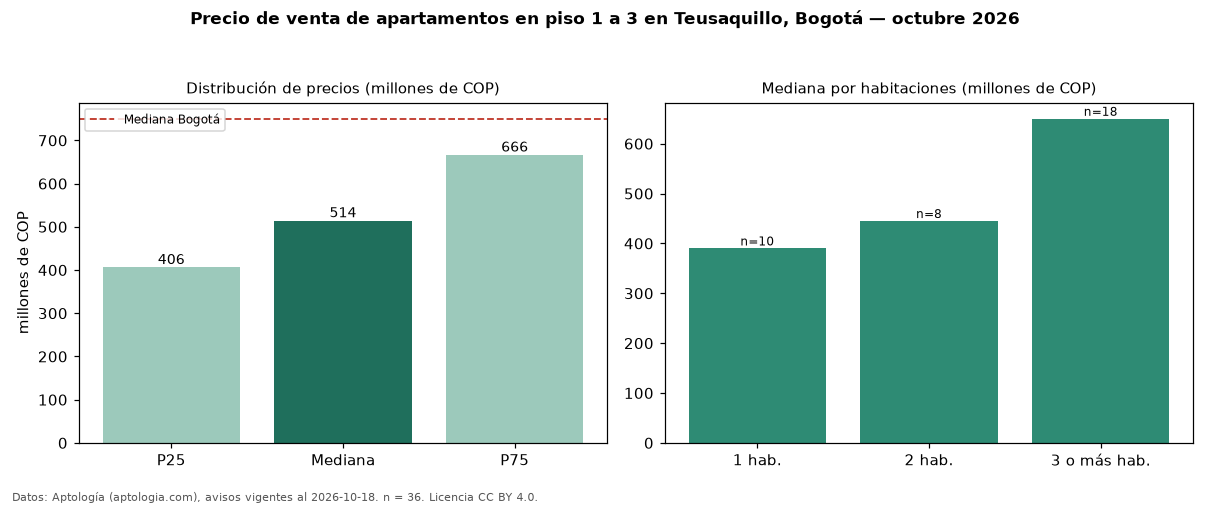

Source data for this figure (header and first rows):
seccion, metrica, valor, moneda, n
filtro, piso1, en piso 1 a 3, , 36
precio, p25, 406250000, COP, 36
precio, mediana, 514500000, COP, 36
precio, p75, 666500000, COP, 36
precio, minimo, 190000000, COP, 36
precio, maximo, 1640000000, COP, 36
m2, mediana_precio_m2, 7614035, COP, 36
m2, area_mediana_m2, 74.0, m2, 36
admin, mediana_admin_mes, 340700, COP, 25
banos, mediana_banos, 2.0, , 
parqueadero, pct_con_parqueadero, 60.0, %, 35
estrato, estrato_mas_frecuente, 4, , 36
habitaciones, 1, 390000000, COP, 10
habitaciones, 2, 445000000, COP, 8
habitaciones, 3+, 650000000, COP, 18
ciudad, mediana_ciudad_referencia, 750000000, COP, 
ciudad, mediana_m2_ciudad, 7261905, COP, 
fuente, fecha_datos, 2026-10-18, , 
fuente, atribucion, https://www.aptologia.com/venta/bogota/t…, , 
fuente, licencia, CC BY 4.0, , 
